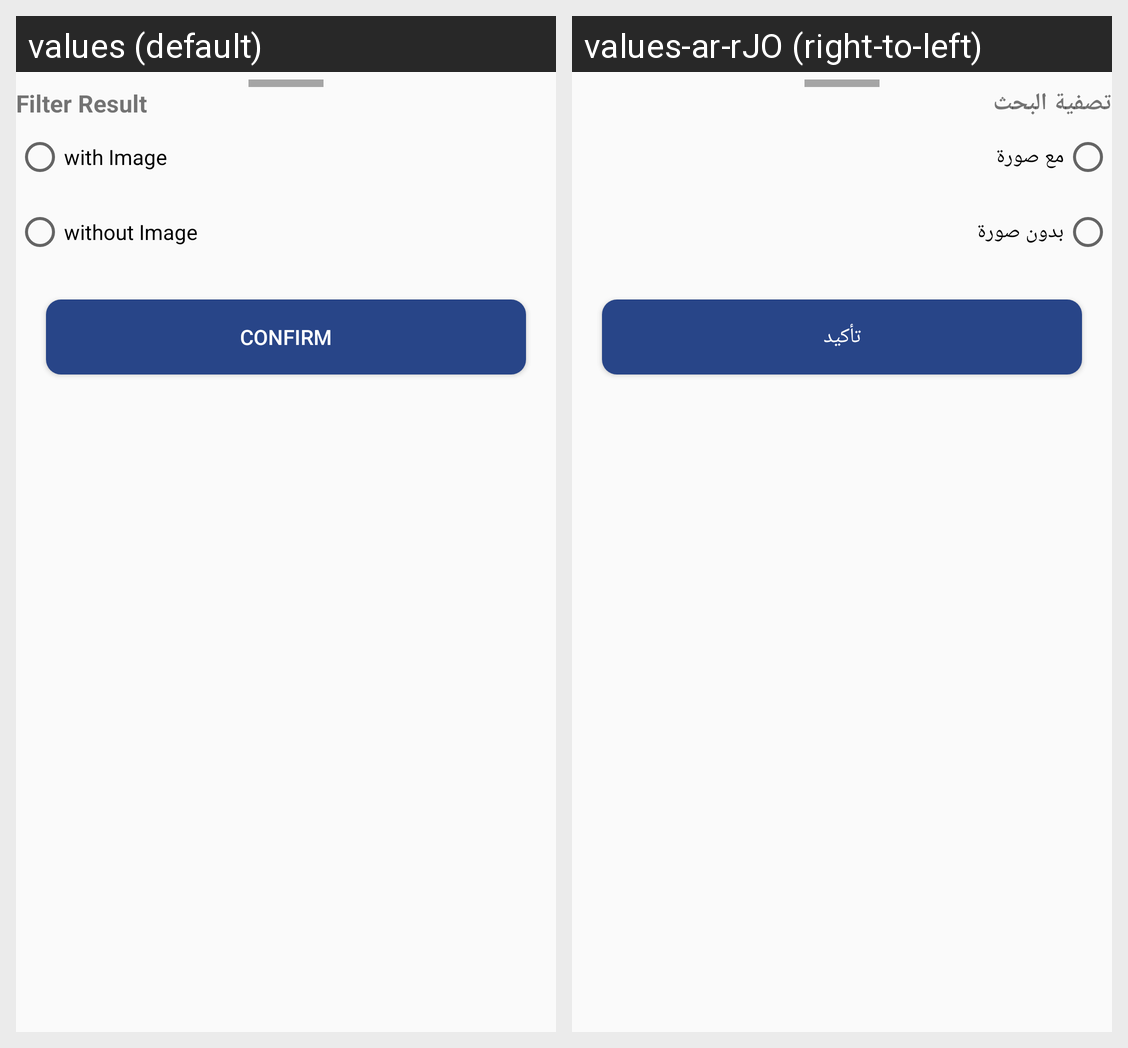

Translations of the strings shown on this Android screen, per locale in the grid:
Android screen res/layout/bottom_sheet_dialog.xml rendered under 2 locales, left to right: values (default), values-ar-rJO (right-to-left). Device: Nexus 5 (rendered at 1080×1920; each locale shown at half size, 540×960, under a caption strip naming it); theme Theme.MyApplication.
Strings drawn on this screen, with the default value and each locale's value (text and hints the layout hard-codes, and strings that could not be matched under every locale, appear in the picture but are not listed):

filter_result
  values: Filter Result
  values-ar-rJO: تصفية البحث

with_image
  values: with Image
  values-ar-rJO: مع صورة

without_image
  values: without Image
  values-ar-rJO: بدون صورة

confirm
  values: Confirm
  values-ar-rJO: تأكيد
